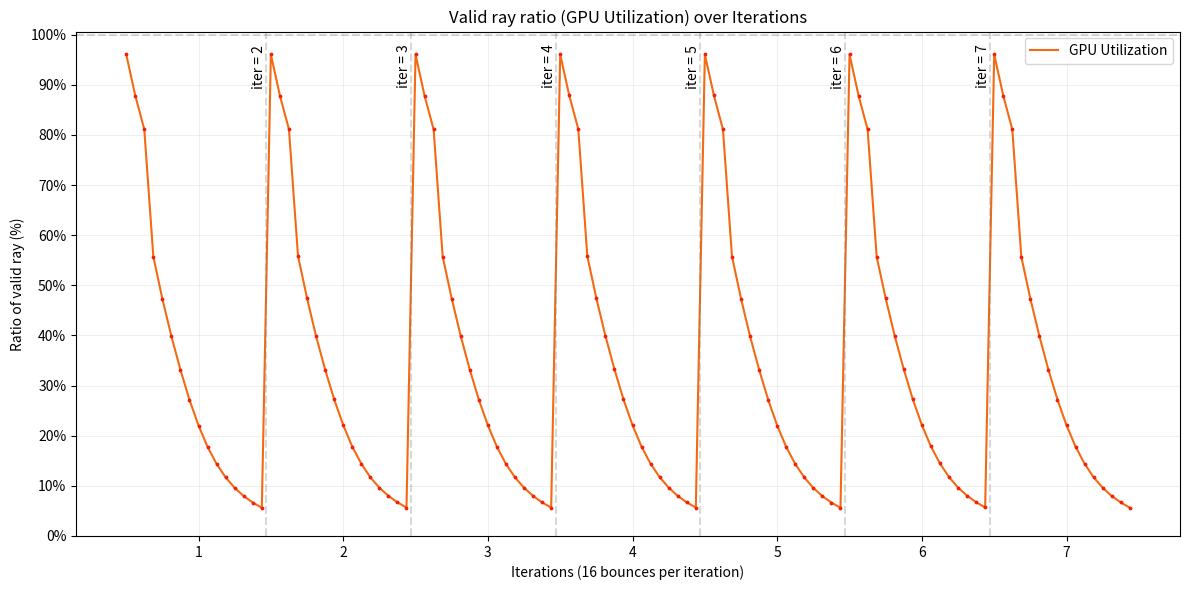

Python code for this plot:
import numpy as np
import matplotlib.pyplot as plt

if __name__ == "__main__":
    data = [0.961066, 0.878682, 0.811131, 0.557415, 0.473127, 0.398289, 0.331326, 0.271257, 0.220298, 0.177713, 0.143576, 0.116826, 0.095946, 0.079549, 0.066654, 0.056299, 0.960768, 0.878350, 0.811313, 0.558644, 0.474308, 0.398446, 0.332012, 0.272559, 0.221201, 0.178268, 0.144224, 0.117132, 0.096204, 0.080111, 0.067025, 0.056655, 0.960863, 0.878102, 0.811006, 0.557529, 0.473726, 0.398615, 0.331683, 0.271914, 0.220783, 0.177918, 0.143521, 0.116800, 0.096252, 0.079870, 0.066950, 0.056543, 0.960765, 0.878753, 0.811769, 0.558162, 0.474058, 0.399303, 0.332425, 0.272365, 0.220993, 0.177931, 0.143970, 0.117282, 0.096453, 0.079906, 0.066880, 0.056626, 0.960877, 0.878747, 0.811009, 0.557480, 0.473477, 0.398135, 0.331774, 0.271868, 0.220298, 0.177541, 0.143438, 0.116667, 0.095719, 0.079443, 0.066499, 0.056281, 0.960830, 0.878436, 0.810998, 0.557137, 0.473872, 0.398991, 0.332484, 0.272552, 0.221333, 0.178763, 0.144609, 0.117682, 0.096629, 0.080397, 0.067362, 0.056813, 0.960744, 0.878595, 0.811313, 0.556904, 0.473389, 0.398490, 0.331331, 0.272083, 0.220705, 0.178135, 0.144020, 0.116930, 0.096239, 0.079683, 0.066797, 0.056471]

    x = np.arange(len(data))

    xticks = np.arange(0, len(data), 16)
    yticks = np.linspace(0, 1, 11)

    plt.figure(figsize=(12, 6))
    plt.subplots_adjust(left=0.1, right=0.9, top=0.9, bottom=0.1)

    plt.plot(x, data, label='GPU Utilization', color="#F36A13")
    plt.scatter(x, data, color='#F3200C', zorder=5, s = 3)

    plt.legend(loc='upper right')
    plt.xticks(xticks + 8, labels=np.arange(1, len(xticks) + 1))
    plt.yticks(yticks, labels=[f'{int(y*100)}%' for y in yticks])

    for i in range(1, len(xticks)):
        plt.axvline(x=xticks[i] - 0.5, color='gray', linestyle='--', alpha = 0.3)
        plt.text(xticks[i] - 0.5, 0.98, f'iter = {i+1}', rotation=90, verticalalignment='top', horizontalalignment='right')

    plt.axhline(y=1, color='gray', linestyle='--', alpha = 0.3)

    plt.title('Valid ray ratio (GPU Utilization) over Iterations')
    plt.xlabel('Iterations (16 bounces per iteration)')
    plt.ylabel('Ratio of valid ray (%)')

    plt.grid(axis = 'both', alpha = 0.2)
    plt.tight_layout()
    plt.savefig("whiskey-ray-ratio.png", dpi = 300)
    plt.show()